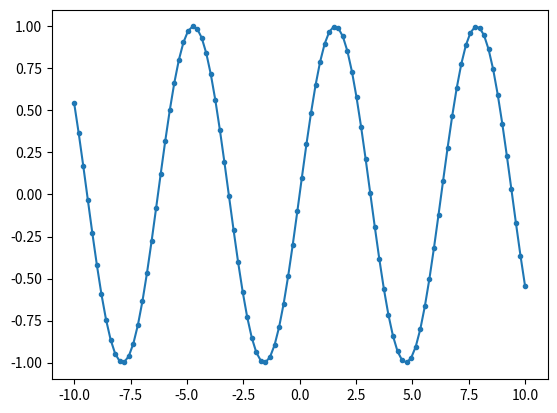

Here is the Python script that generated this plot:
# Listing 6.13
import matplotlib.pyplot as plt
import numpy as np
x = np.linspace(-10, 10, 100)
y = np.sin(x)
plt.plot(x, y, marker=".")
plt.show()
